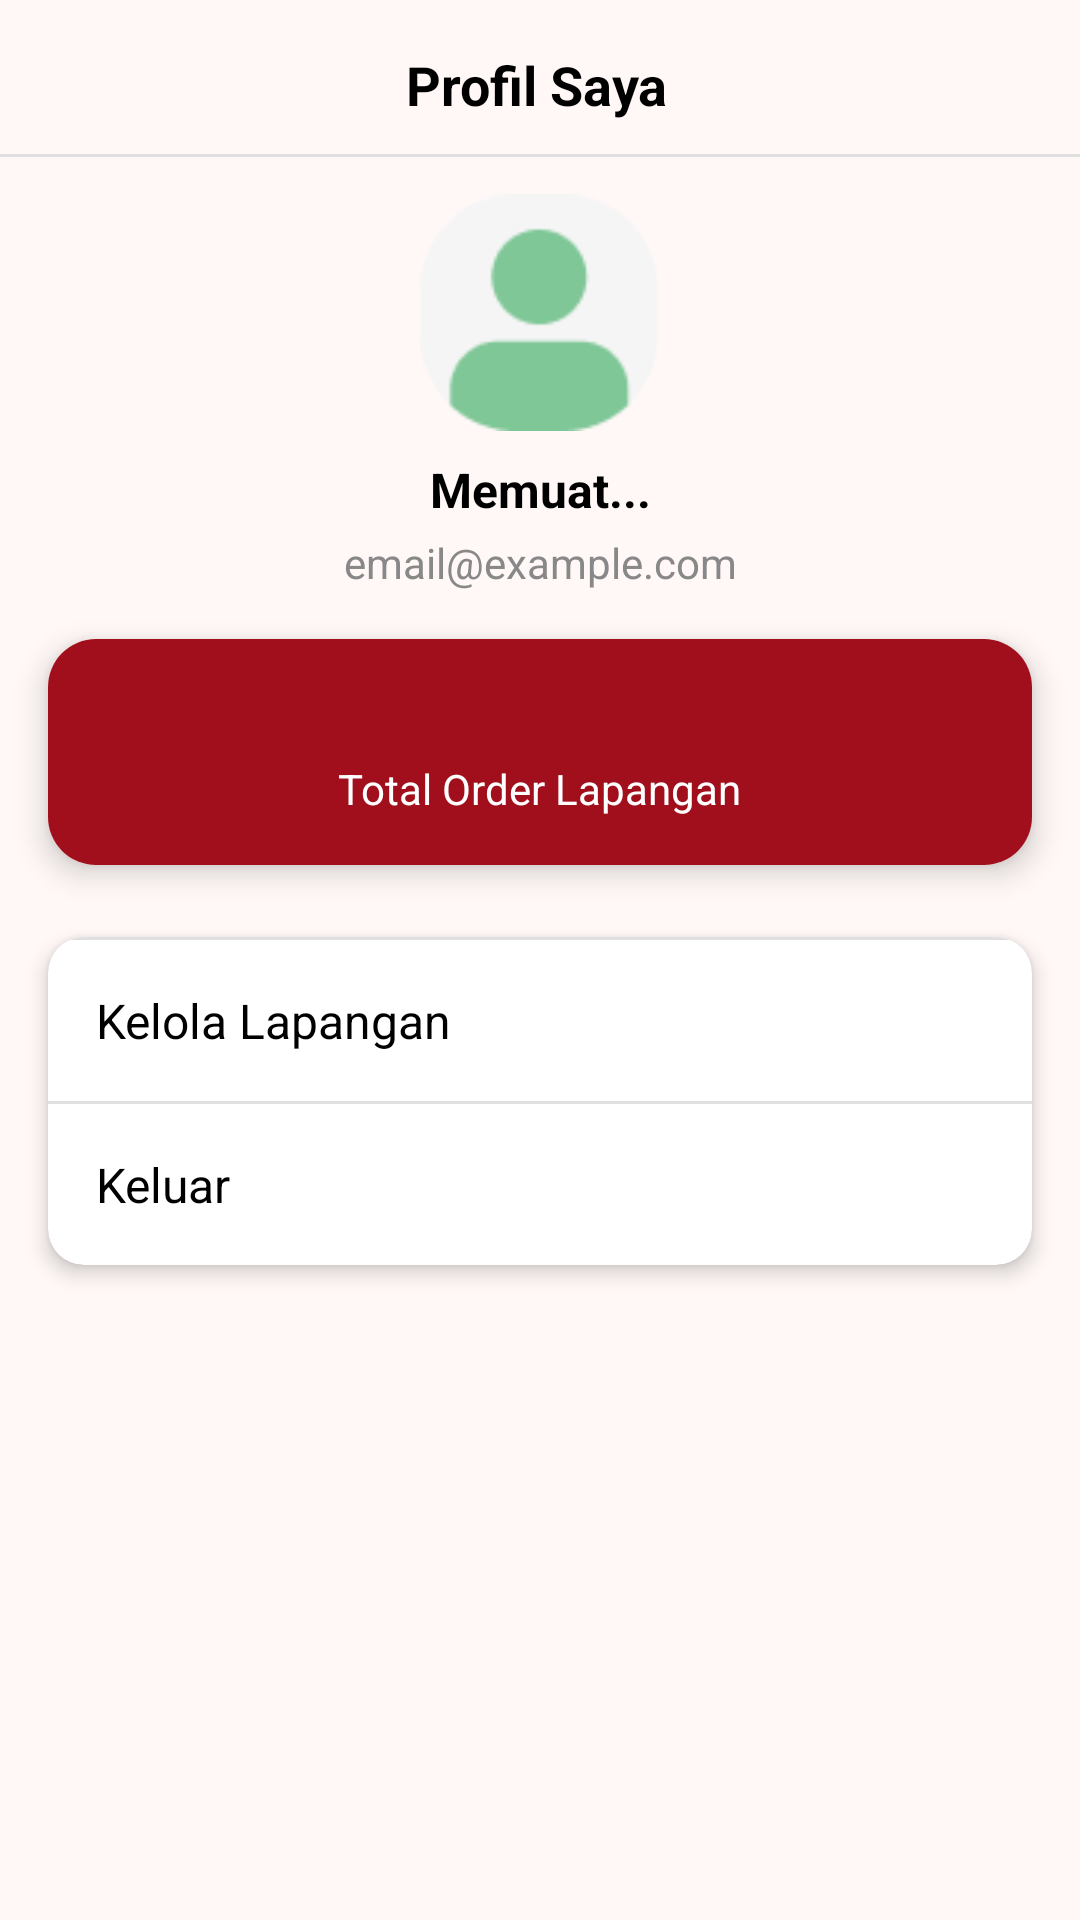

Layout XML and referenced resources for this Android screen:
<!-- AndroidManifest.xml: application theme AppTheme -->
<!-- res/layout/activity_penyedia_main.xml -->
<?xml version="1.0" encoding="utf-8"?>
<androidx.constraintlayout.widget.ConstraintLayout xmlns:android="http://schemas.android.com/apk/res/android"
    xmlns:app="http://schemas.android.com/apk/res-auto"
    xmlns:tools="http://schemas.android.com/tools"
    android:id="@+id/main"
    android:layout_width="match_parent"
    android:layout_height="match_parent"
    tools:context=".PenyediaMainActivity">

    <ImageButton
        android:id="@+id/button_back"
        android:layout_width="24dp"
        android:layout_height="24dp"
        android:layout_marginStart="16dp"
        android:layout_marginTop="16dp"
        android:background="?attr/selectableItemBackgroundBorderless"
        android:contentDescription="Kembali"
        app:layout_constraintStart_toStartOf="parent"
        app:layout_constraintTop_toTopOf="parent"
        tools:ignore="TouchTargetSizeCheck" />

    
    <TextView
        android:id="@+id/title_profile"
        android:layout_width="wrap_content"
        android:layout_height="wrap_content"
        android:text="Profil Saya"
        android:textColor="@color/md_theme_scrim"
        android:textSize="18sp"
        android:textStyle="bold"
        android:layout_marginTop="16dp"
        app:layout_constraintTop_toTopOf="parent"
        app:layout_constraintStart_toEndOf="@id/button_back"
        app:layout_constraintEnd_toEndOf="parent"
        app:layout_constraintBottom_toBottomOf="@id/button_back"
        android:layout_marginStart="8dp"
        android:layout_marginEnd="50dp" />

    <View
        android:layout_width="0dp"
        android:layout_height="1dp"
        android:background="#E0E0E0"
        android:layout_marginTop="11dp"
        app:layout_constraintTop_toBottomOf="@id/title_profile"
        app:layout_constraintStart_toStartOf="parent"
        app:layout_constraintEnd_toEndOf="parent"/>

    
    <ImageView
        android:id="@+id/image_avatar"
        android:layout_width="80dp"
        android:layout_height="80dp"
        android:layout_marginTop="24dp"
        android:src="@drawable/avatar"
        android:scaleType="centerInside"
        app:layout_constraintTop_toBottomOf="@id/title_profile"
        app:layout_constraintStart_toStartOf="parent"
        app:layout_constraintEnd_toEndOf="parent" />

    
    <TextView
        android:id="@+id/text_name"
        android:layout_width="wrap_content"
        android:layout_height="wrap_content"
        android:text="Memuat..."
        android:textColor="@color/md_theme_scrim"
        android:textSize="16sp"
        android:textStyle="bold"
        android:layout_marginTop="8dp"
        app:layout_constraintTop_toBottomOf="@id/image_avatar"
        app:layout_constraintStart_toStartOf="parent"
        app:layout_constraintEnd_toEndOf="parent" />

    
    <TextView
        android:id="@+id/text_email"
        android:layout_width="wrap_content"
        android:layout_height="wrap_content"
        android:text="email@example.com"
        android:textSize="14sp"
        android:textColor="#888888"
        android:layout_marginTop="4dp"
        app:layout_constraintTop_toBottomOf="@id/text_name"
        app:layout_constraintStart_toStartOf="parent"
        app:layout_constraintEnd_toEndOf="parent" />

    
    <androidx.cardview.widget.CardView
        android:id="@+id/card_info_box"
        android:layout_width="0dp"
        android:layout_height="wrap_content"
        android:layout_marginTop="16dp"
        android:layout_marginStart="16dp"
        android:layout_marginEnd="16dp"
        app:cardCornerRadius="16dp"
        app:cardElevation="6dp"
        app:layout_constraintTop_toBottomOf="@id/text_email"
        app:layout_constraintStart_toStartOf="parent"
        app:layout_constraintEnd_toEndOf="parent">

        <LinearLayout
            android:layout_width="match_parent"
            android:layout_height="wrap_content"
            android:orientation="horizontal"
            android:padding="16dp"
            android:gravity="center"
            android:background="@color/md_theme_primary">

            
            <LinearLayout
                android:layout_width="0dp"
                android:layout_height="wrap_content"
                android:layout_weight="1"
                android:orientation="vertical"
                android:gravity="center_horizontal">

                <TextView
                    android:id="@+id/info_order"
                    android:layout_width="wrap_content"
                    android:layout_height="wrap_content"
                    android:gravity="center"
                    android:text=" "
                    android:textColor="@android:color/white"
                    android:textSize="18sp"
                    android:textStyle="bold"
                    tools:ignore="SpeakableTextPresentCheck" />

                <TextView
                    android:layout_width="wrap_content"
                    android:layout_height="wrap_content"
                    android:text=" Total Order Lapangan "
                    android:textColor="@android:color/white"
                    android:textSize="14sp"
                    android:gravity="center" />
            </LinearLayout>

            



























        </LinearLayout>
    </androidx.cardview.widget.CardView>

    
    <androidx.cardview.widget.CardView
        android:layout_width="0dp"
        android:layout_height="wrap_content"
        android:layout_marginTop="24dp"
        android:layout_marginStart="16dp"
        android:layout_marginEnd="16dp"
        app:cardCornerRadius="12dp"
        app:cardElevation="4dp"
        app:layout_constraintTop_toBottomOf="@id/card_info_box"
        app:layout_constraintStart_toStartOf="parent"
        app:layout_constraintEnd_toEndOf="parent">

        <LinearLayout
            android:layout_width="match_parent"
            android:layout_height="wrap_content"
            android:orientation="vertical">

            <View
                android:layout_width="match_parent"
                android:layout_height="1dp"
                android:background="#E0E0E0" />

            <TextView
                android:id="@+id/menu_kelola_lapangan"
                android:layout_width="match_parent"
                android:layout_height="wrap_content"
                android:drawableEnd="@drawable/chevron_right_24"
                android:drawablePadding="8dp"
                android:padding="16dp"
                android:text="Kelola Lapangan"
                android:textColor="@color/md_theme_scrim"
                android:textSize="16sp"
                android:background="?android:attr/selectableItemBackground" />

            <View
                android:layout_width="match_parent"
                android:layout_height="1dp"
                android:background="#E0E0E0" />

            <TextView
                android:id="@+id/menu_logout"
                android:layout_width="match_parent"
                android:layout_height="wrap_content"
                android:drawableEnd="@drawable/chevron_right_24"
                android:drawablePadding="8dp"
                android:padding="16dp"
                android:text="Keluar"
                android:textColor="@color/md_theme_scrim"
                android:textSize="16sp"
                android:background="?android:attr/selectableItemBackground" />
        </LinearLayout>
    </androidx.cardview.widget.CardView>

</androidx.constraintlayout.widget.ConstraintLayout>
<!-- resources referenced by this layout -->
<resources>
  <color name="md_theme_primary">#A10F1C</color>
  <color name="md_theme_scrim">#000000</color>
  <color name="md_theme_onPrimary">#FFFFFF</color>
  <color name="md_theme_primaryContainer">#FFDAD8</color>
  <color name="md_theme_onPrimaryContainer">#733332</color>
  <color name="md_theme_secondary">#904A4A</color>
  <color name="md_theme_onSecondary">#FFFFFF</color>
  <color name="md_theme_secondaryContainer">#FFDAD8</color>
  <color name="md_theme_onSecondaryContainer">#733334</color>
  <color name="md_theme_tertiary">#006874</color>
  <color name="md_theme_onTertiary">#FFFFFF</color>
  <color name="md_theme_tertiaryContainer">#9EEFFD</color>
  <color name="md_theme_onTertiaryContainer">#004F58</color>
  <color name="md_theme_error">#BA1A1A</color>
  <color name="md_theme_onError">#FFFFFF</color>
  <color name="md_theme_errorContainer">#FFDAD6</color>
  <color name="md_theme_onErrorContainer">#93000A</color>
  <color name="md_theme_background">#FFF8F7</color>
  <color name="md_theme_onBackground">#231919</color>
  <color name="md_theme_surface">#FFF8F7</color>
  <color name="md_theme_onSurface">#231919</color>
  <color name="md_theme_surfaceVariant">#F4DDDC</color>
  <color name="md_theme_onSurfaceVariant">#534342</color>
  <color name="md_theme_outline">#857372</color>
  <color name="md_theme_outlineVariant">#D7C1C0</color>
  <color name="md_theme_inverseSurface">#382E2D</color>
  <color name="md_theme_inverseOnSurface">#FFEDEB</color>
  <color name="md_theme_inversePrimary">#FFB3B0</color>
  <color name="md_theme_primaryFixed">#FFDAD8</color>
  <color name="md_theme_onPrimaryFixed">#3B080B</color>
  <color name="md_theme_primaryFixedDim">#FFB3B0</color>
  <color name="md_theme_onPrimaryFixedVariant">#733332</color>
  <color name="md_theme_secondaryFixed">#FFDAD8</color>
  <color name="md_theme_onSecondaryFixed">#3B080C</color>
  <color name="md_theme_secondaryFixedDim">#FFB3B1</color>
  <color name="md_theme_onSecondaryFixedVariant">#733334</color>
  <color name="md_theme_tertiaryFixed">#9EEFFD</color>
  <color name="md_theme_onTertiaryFixed">#001F24</color>
  <color name="md_theme_tertiaryFixedDim">#82D3E0</color>
  <color name="md_theme_onTertiaryFixedVariant">#004F58</color>
  <color name="md_theme_surfaceDim">#E8D6D5</color>
  <color name="md_theme_surfaceBright">#FFF8F7</color>
  <color name="md_theme_surfaceContainerLowest">#FFFFFF</color>
  <color name="md_theme_surfaceContainerLow">#FFF0EF</color>
  <color name="md_theme_surfaceContainer">#FCEAE8</color>
  <color name="md_theme_surfaceContainerHigh">#F6E4E3</color>
  <color name="md_theme_surfaceContainerHighest">#F0DEDD</color>
</resources>
